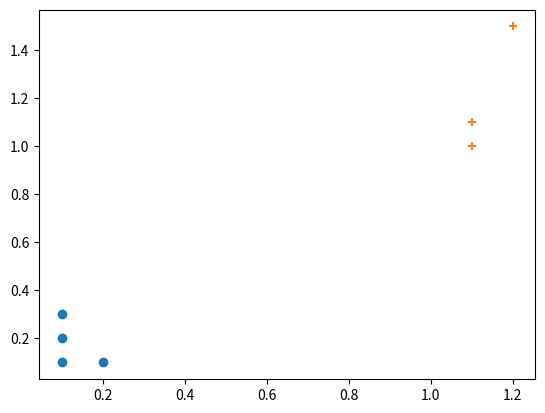

Reproduce this figure in Python.
#!/usr/bin/env python3
# coding=utf-8
'''

             ［KNN算法］
    K-近邻算法是典型的懒惰学习算法
    所谓懒惰学习，就是学习器不需要预先训练，而只在碰到测试样本时才会使用训练集
    懒惰学习在训练阶段仅仅是把样本保存起来,训练时间开销为零,待收到测试样本后再进行处理

＊＊＊＊＊＊＊＊＊＊＊＊KNN算法流程＊＊＊＊＊＊＊＊＊＊＊＊＊＊＊＊＊＊
    1.数据收集和数据预处理、归一化等
    2.输入测试样本，计算与其他样本的距离
    3.对距离进行排序，选择最近的 K 个样本
    4.对这K个样本进行投票统计，选取票数最高的label作为测试样本的预测
＊＊＊＊＊＊＊＊＊＊＊＊＊＊＊＊＊＊＊＊＊＊＊＊＊＊＊＊＊＊＊＊＊＊＊


'''

_author_ = 'zixuwang'
_datetime_ = '2018-2-14'

from numpy import *
import operator as op
import matplotlib
import matplotlib.pyplot as plt


'''
为方便测试KNN算法，我们首先主动生成一个数据集和label
'''
def creatDataSet():
    DataSet = array([[0.1,0.1],
                     [0.2, 0.1],
                     [0.1, 0.2],
                     [0.1, 0.3],
                     [1.1, 1.1],
                     [1.1, 1.0],
                     [1.2, 1.5]])
    labels = ['-','-','-','-','+','+','+']

    return DataSet,labels

'''
进行数据可视化
数据可视化可以检查异常数据
同时可以直观的理解数据本身
当然，当数据特征维度过高时无法直接可视化
可以选择使用PCA等降维方式降维后可视化
'''
def showData(DataSet,labels):
    fig = plt.figure()  # 创建一张图
    ax = fig.add_subplot(111)   #  共1行、1列、属于（从左到右从上到下）第1块
    ax.scatter(DataSet[0:4,0],DataSet[0:4,1])
    ax.scatter(DataSet[4:7,0],DataSet[4:7,1],marker='+')
    #Matplotlib scatter：https://www.cnblogs.com/shanlizi/p/6850318.html
    plt.show()

# 检查数据
Data,label = creatDataSet()
print(Data)
print(label)
showData(Data,label)

'''
KNN分类器
输入：（输入数据，训练数据集，训练集类别，k）
输出： 预测类别
'''
def KNN_Classifier(inputData,DataSet,labels,k):
    data_num = DataSet.shape[0]     #得到训练数据的样本总量
    inputDatas = tile(inputData,(data_num,1))       #tile函数是变换函数，可以把inputData复制n次
                                                    #（n，1）的意思是复制n行1列
                                                    #更多tile函数变换方法可见https://www.cnblogs.com/100thMountain/p/4719113.html

    # 下面这四步是算输入数据和训练数据所有特征的欧式距离，也就是每一行向量的L2范式
    matrix_reduced = DataSet - inputDatas
    matrix_pow2 = matrix_reduced ** 2
    matrix_powSum = matrix_pow2.sum(axis=1)     #  axis＝1是矩阵每一行求和；axis＝0是矩阵每一列求和
    matrix_distance = matrix_powSum ** 0.5      #  得到欧式距离

    # 下面几步是求得排名前3的label
    label_dict = {}    # 创建Map，统计排名前三的labels
    index_distance = matrix_distance.argsort()    #  排序,由于labels与matrix一一对应，因此不能直接sorted

    for i in range(k):
        K_label = labels[index_distance[i]]   # 得到排名第k的类别
        label_dict[K_label] = label_dict.get(K_label,0) + 1 #在字典中得到统计，如果没有这一项的话默认为0

    # sorted_labels = sorted(label_dict.items(),key = op.itemgetter(1),reverse=True)  #对得到的前k个label进行降序排序
   # 上面有个很神奇的bug：https://stackoverflow.com/questions/24463202/typeerror-get-takes-no-keyword-arguments

    sorted_labels = sorted(label_dict.items(),key = op.itemgetter(1),reverse=True)  #对得到的前k个label进行降序排序
    return sorted_labels[0][0]  #返回出现次数排名第一的label


'''
检验kNN算法
'''
predict = KNN_Classifier([0.9,0.8],Data,label,3)
print('[0.9,0.8]------->',predict)
